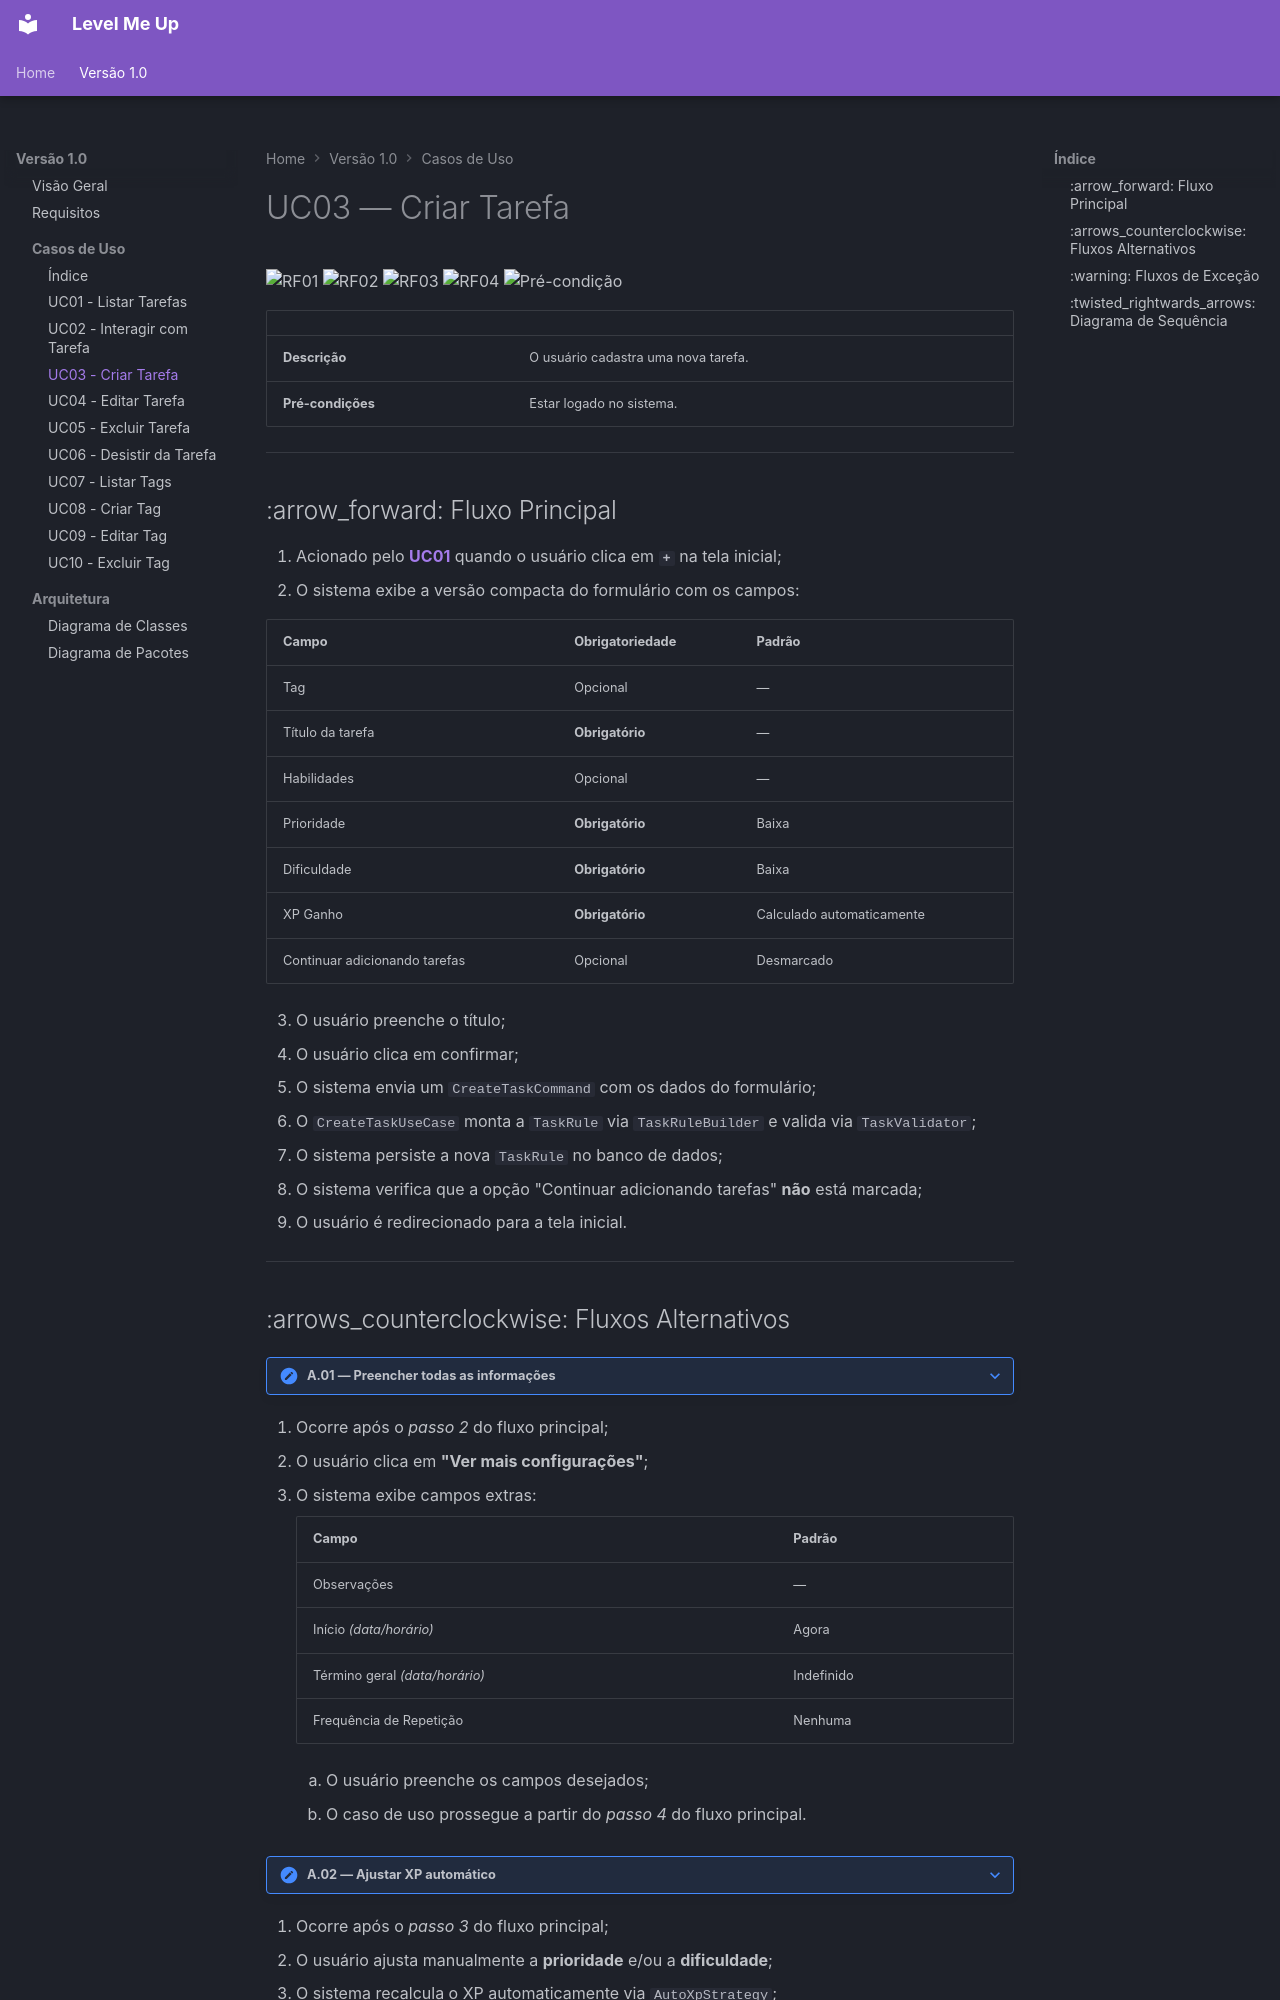

repository: JunoPLupus/level-me-up-app · page: v1.0/casos-de-uso/uc03/index.html · generator: mkdocs

# UC03 — Criar Tarefa

![RF01](https://img.shields.io/badge/RF-01-blueviolet?style=flat-square)
![RF02](https://img.shields.io/badge/RF-02-blueviolet?style=flat-square)
![RF03](https://img.shields.io/badge/RF-03-blueviolet?style=flat-square)
![RF04](https://img.shields.io/badge/RF-04-blueviolet?style=flat-square)
![Pré-condição](https://img.shields.io/badge/pré--condição-logado-green?style=flat-square)

| | |
|---|---|
| **Descrição** | O usuário cadastra uma nova tarefa. |
| **Pré-condições** | Estar logado no sistema. |

---

## :arrow_forward: Fluxo Principal

1. Acionado pelo **[UC01](uc01.md)** quando o usuário clica em **`+`** na tela inicial;
2. O sistema exibe a versão compacta do formulário com os campos:

| Campo | Obrigatoriedade | Padrão |
|---|---|---|
| Tag | Opcional | — |
| Título da tarefa | **Obrigatório** | — |
| Habilidades | Opcional | — |
| Prioridade | **Obrigatório** | Baixa |
| Dificuldade | **Obrigatório** | Baixa |
| XP Ganho | **Obrigatório** | Calculado automaticamente |
| Continuar adicionando tarefas | Opcional | Desmarcado |

<ol start="3" markdown="1">
<li>O usuário preenche o título;</li>
<li>O usuário clica em confirmar;</li>
<li>O sistema envia um <code>CreateTaskCommand</code> com os dados do formulário;</li>
<li>O <code>CreateTaskUseCase</code> monta a <code>TaskRule</code> via <code>TaskRuleBuilder</code> e valida via <code>TaskValidator</code>;</li>
<li>O sistema persiste a nova <code>TaskRule</code> no banco de dados;</li>
<li>O sistema verifica que a opção "Continuar adicionando tarefas" <strong>não</strong> está marcada;</li>
<li>O usuário é redirecionado para a tela inicial.</li>
</ol>

---
